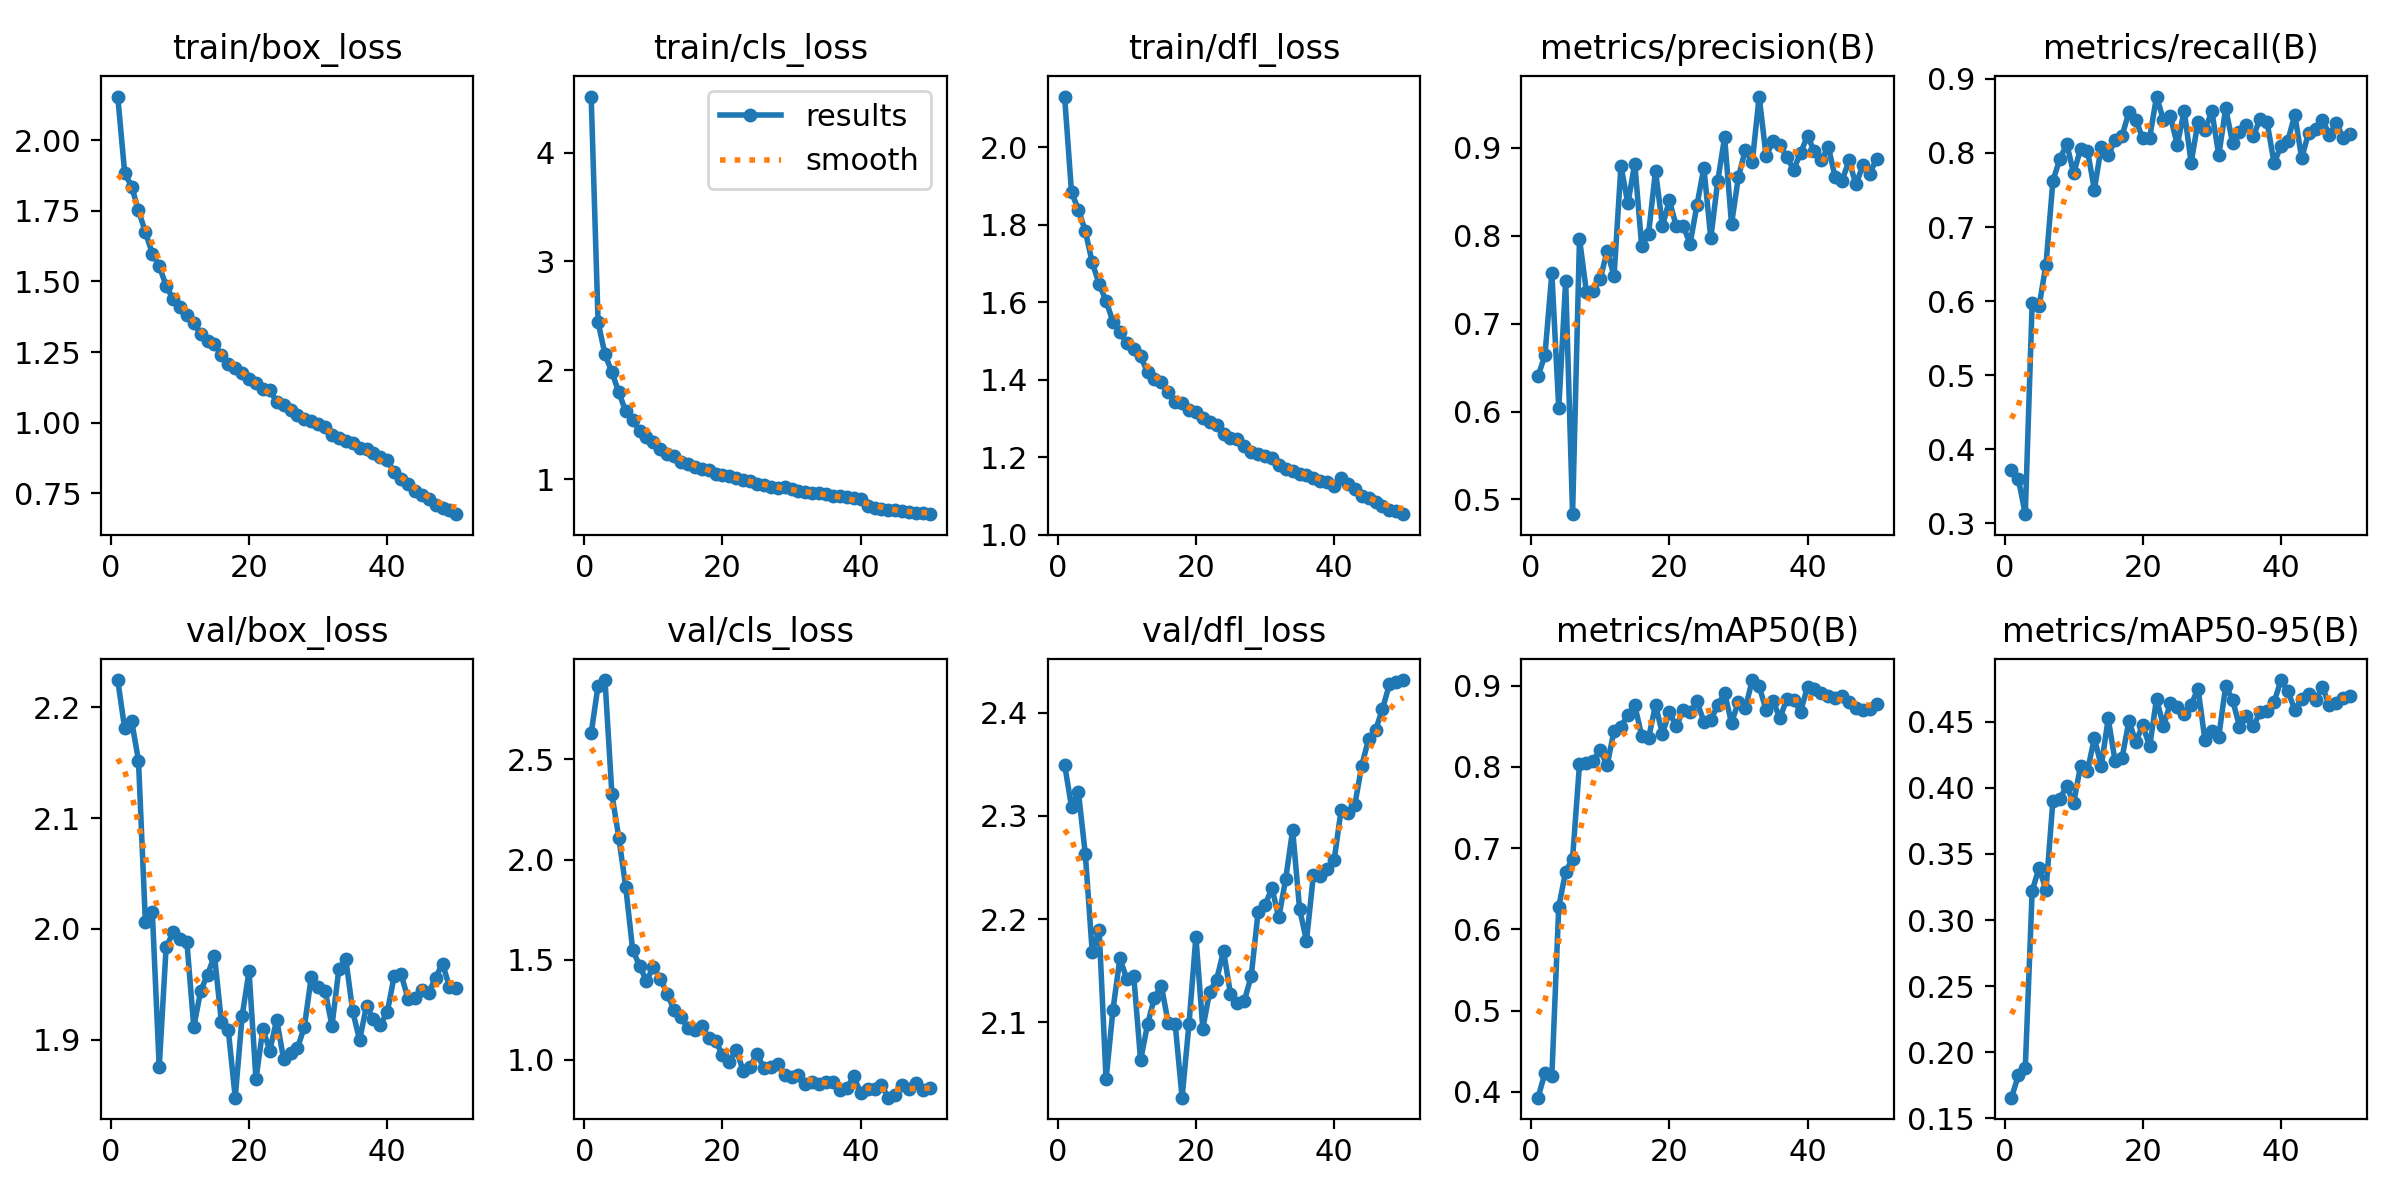

Data behind this chart, as committed beside it:
epoch, time, train/box_loss, train/cls_loss, train/dfl_loss, metrics/precision(B), metrics/recall(B), metrics/mAP50(B), metrics/mAP50-95(B), val/box_loss, val/cls_loss, val/dfl_loss, lr/pg0, lr/pg1, lr/pg2
1, 76.64, 2.154, 4.514, 2.131, 0.6402, 0.3723, 0.3928, 0.1655, 2.225, 2.63, 2.35, 0.0002374, 0.0002374, 0.0002374
2, 149.6, 1.885, 2.442, 1.884, 0.6641, 0.36, 0.4232, 0.1823, 2.181, 2.868, 2.309, 0.000466, 0.000466, 0.000466
3, 220.7, 1.836, 2.146, 1.839, 0.7573, 0.3125, 0.4193, 0.1877, 2.188, 2.896, 2.323, 0.0006851, 0.0006851, 0.0006851
4, 291.1, 1.751, 1.983, 1.783, 0.6035, 0.5978, 0.6278, 0.3221, 2.152, 2.325, 2.263, 0.0006716, 0.0006716, 0.0006716
5, 361.6, 1.674, 1.797, 1.703, 0.7485, 0.5935, 0.671, 0.3395, 2.006, 2.109, 2.168, 0.0006575, 0.0006575, 0.0006575
6, 432.4, 1.598, 1.623, 1.647, 0.4833, 0.6494, 0.687, 0.3228, 2.016, 1.863, 2.19, 0.0006433, 0.0006433, 0.0006433
7, 502.9, 1.554, 1.54, 1.604, 0.7968, 0.7625, 0.8032, 0.3904, 1.875, 1.55, 2.045, 0.0006292, 0.0006292, 0.0006292
8, 573.6, 1.484, 1.446, 1.55, 0.7362, 0.7918, 0.8049, 0.3918, 1.983, 1.47, 2.112, 0.000615, 0.000615, 0.000615
9, 644.5, 1.437, 1.386, 1.523, 0.7375, 0.8123, 0.8075, 0.4014, 1.997, 1.394, 2.162, 0.0006009, 0.0006009, 0.0006009
10, 715.1, 1.409, 1.341, 1.495, 0.7506, 0.7724, 0.8204, 0.3886, 1.991, 1.464, 2.142, 0.0005868, 0.0005868, 0.0005868
11, 785.6, 1.38, 1.279, 1.479, 0.7829, 0.8057, 0.8019, 0.4167, 1.988, 1.405, 2.145, 0.0005726, 0.0005726, 0.0005726
12, 856.2, 1.353, 1.228, 1.461, 0.7539, 0.8032, 0.8442, 0.4131, 1.911, 1.329, 2.063, 0.0005585, 0.0005585, 0.0005585
13, 926.6, 1.313, 1.21, 1.42, 0.8794, 0.7507, 0.8493, 0.4376, 1.944, 1.249, 2.098, 0.0005444, 0.0005444, 0.0005444
14, 997.3, 1.288, 1.156, 1.401, 0.8368, 0.8086, 0.8638, 0.4165, 1.959, 1.214, 2.124, 0.0005302, 0.0005302, 0.0005302
15, 1068, 1.278, 1.142, 1.393, 0.8822, 0.7974, 0.8755, 0.4526, 1.976, 1.161, 2.136, 0.0005161, 0.0005161, 0.0005161
16, 1138, 1.239, 1.116, 1.368, 0.7882, 0.8173, 0.8383, 0.4202, 1.916, 1.148, 2.099, 0.0005019, 0.0005019, 0.0005019
17, 1209, 1.208, 1.092, 1.342, 0.8025, 0.8232, 0.8354, 0.4228, 1.908, 1.17, 2.099, 0.0004878, 0.0004878, 0.0004878
18, 1279, 1.194, 1.081, 1.34, 0.8739, 0.8549, 0.8759, 0.4505, 1.848, 1.108, 2.027, 0.0004737, 0.0004737, 0.0004737
19, 1350, 1.175, 1.05, 1.323, 0.8111, 0.8449, 0.8407, 0.435, 1.921, 1.094, 2.098, 0.0004595, 0.0004595, 0.0004595
20, 1420, 1.154, 1.038, 1.317, 0.8403, 0.8197, 0.8673, 0.4476, 1.962, 1.026, 2.183, 0.0004454, 0.0004454, 0.0004454
21, 1491, 1.141, 1.033, 1.301, 0.8111, 0.8207, 0.8497, 0.4314, 1.864, 0.9917, 2.094, 0.0004313, 0.0004313, 0.0004313
22, 1827, 1.118, 1.011, 1.29, 0.8113, 0.8762, 0.8701, 0.4676, 1.91, 1.052, 2.13, 0.0004171, 0.0004171, 0.0004171
23, 1899, 1.114, 0.9932, 1.282, 0.7907, 0.8445, 0.8671, 0.4466, 1.89, 0.9446, 2.141, 0.000403, 0.000403, 0.000403
24, 1969, 1.075, 0.9826, 1.26, 0.835, 0.8493, 0.8803, 0.4644, 1.918, 0.9664, 2.169, 0.0003888, 0.0003888, 0.0003888
25, 2041, 1.063, 0.9589, 1.249, 0.8774, 0.8111, 0.8554, 0.4613, 1.882, 1.03, 2.128, 0.0003747, 0.0003747, 0.0003747
26, 2111, 1.046, 0.9468, 1.247, 0.7971, 0.8572, 0.8579, 0.4561, 1.888, 0.9584, 2.119, 0.0003606, 0.0003606, 0.0003606
27, 2182, 1.027, 0.9307, 1.229, 0.862, 0.7869, 0.8755, 0.463, 1.892, 0.9644, 2.121, 0.0003464, 0.0003464, 0.0003464
28, 2253, 1.013, 0.9159, 1.215, 0.912, 0.8423, 0.8905, 0.4752, 1.911, 0.98, 2.145, 0.0003323, 0.0003323, 0.0003323
29, 2324, 1.005, 0.9245, 1.209, 0.8133, 0.8309, 0.8541, 0.4363, 1.956, 0.9267, 2.207, 0.0003182, 0.0003182, 0.0003182
30, 2395, 0.9962, 0.9057, 1.203, 0.8669, 0.8565, 0.8798, 0.4428, 1.948, 0.915, 2.213, 0.000304, 0.000304, 0.000304
31, 2465, 0.9851, 0.8901, 1.198, 0.8979, 0.7969, 0.872, 0.4389, 1.944, 0.9229, 2.23, 0.0002899, 0.0002899, 0.0002899
32, 2535, 0.9579, 0.8785, 1.179, 0.8838, 0.8601, 0.9067, 0.4772, 1.912, 0.8793, 2.202, 0.0002757, 0.0002757, 0.0002757
33, 2605, 0.9455, 0.8709, 1.169, 0.9584, 0.8138, 0.8991, 0.4667, 1.964, 0.8917, 2.239, 0.0002616, 0.0002616, 0.0002616
34, 2675, 0.9364, 0.8702, 1.165, 0.8907, 0.8277, 0.87, 0.4465, 1.973, 0.8813, 2.286, 0.0002475, 0.0002475, 0.0002475
35, 2745, 0.9268, 0.8641, 1.158, 0.9073, 0.8378, 0.8813, 0.4547, 1.925, 0.8911, 2.21, 0.0002333, 0.0002333, 0.0002333
36, 2814, 0.9119, 0.8425, 1.155, 0.9029, 0.8233, 0.8596, 0.4469, 1.899, 0.8879, 2.179, 0.0002192, 0.0002192, 0.0002192
37, 2884, 0.9071, 0.8414, 1.147, 0.8895, 0.8459, 0.8835, 0.4572, 1.931, 0.8508, 2.242, 0.0002051, 0.0002051, 0.0002051
38, 2954, 0.8935, 0.8407, 1.139, 0.8752, 0.8414, 0.8818, 0.4586, 1.918, 0.86, 2.241, 0.0001909, 0.0001909, 0.0001909
39, 3024, 0.8799, 0.8272, 1.137, 0.8946, 0.7862, 0.8679, 0.4648, 1.914, 0.918, 2.249, 0.0001768, 0.0001768, 0.0001768
40, 3093, 0.8682, 0.8182, 1.127, 0.9133, 0.8095, 0.8987, 0.4817, 1.925, 0.8339, 2.257, 0.0001626, 0.0001626, 0.0001626
41, 3178, 0.8243, 0.7578, 1.147, 0.8959, 0.8165, 0.8952, 0.4734, 1.957, 0.8564, 2.305, 0.0001485, 0.0001485, 0.0001485
42, 3248, 0.7994, 0.7369, 1.131, 0.8857, 0.8517, 0.8903, 0.459, 1.959, 0.8547, 2.303, 0.0001344, 0.0001344, 0.0001344
43, 3317, 0.7838, 0.7273, 1.118, 0.9015, 0.7927, 0.8867, 0.4673, 1.937, 0.8742, 2.311, 0.0001202, 0.0001202, 0.0001202
44, 3387, 0.7595, 0.7164, 1.1, 0.8664, 0.8275, 0.8846, 0.4714, 1.937, 0.8115, 2.349, 0.0001061, 0.0001061, 0.0001061
45, 3457, 0.7459, 0.7141, 1.095, 0.8627, 0.8324, 0.8874, 0.4663, 1.945, 0.8242, 2.375, 9.19632e-05, 9.19632e-05, 9.19632e-05
46, 3526, 0.7291, 0.7043, 1.085, 0.8857, 0.8451, 0.8801, 0.4763, 1.942, 0.8739, 2.383, 7.7826e-05, 7.7826e-05, 7.7826e-05
47, 3596, 0.7077, 0.6963, 1.074, 0.8583, 0.8248, 0.8726, 0.4626, 1.956, 0.8565, 2.403, 6.36888e-05, 6.36888e-05, 6.36888e-05
48, 3665, 0.6998, 0.6908, 1.065, 0.88, 0.841, 0.8704, 0.4647, 1.969, 0.8856, 2.427, 4.95516e-05, 4.95516e-05, 4.95516e-05
49, 3735, 0.6908, 0.686, 1.062, 0.8708, 0.8204, 0.8711, 0.4684, 1.948, 0.8483, 2.43, 3.54144e-05, 3.54144e-05, 3.54144e-05
50, 3804, 0.6763, 0.6789, 1.053, 0.8874, 0.825, 0.8768, 0.4697, 1.947, 0.8578, 2.431, 2.12772e-05, 2.12772e-05, 2.12772e-05
